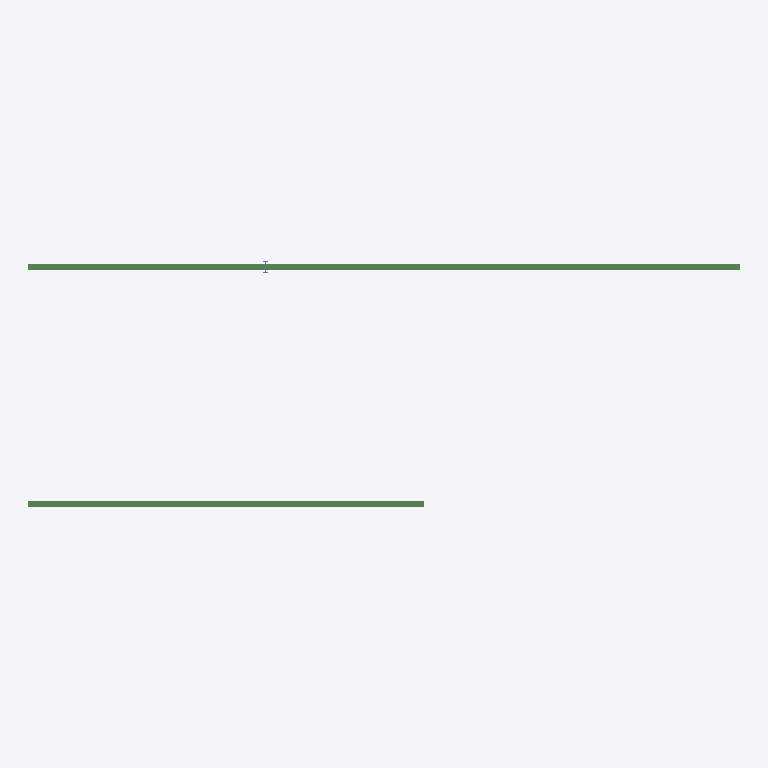
Plan cut of the same IFC building model at storey ' 0' (level 0.00 m, cut at 1.40 m), seen from above with north up, elements coloured by IFC class (only those large enough to see are counted): 2 beams (green). Cut surfaces are drawn darker.
Extent 18.0 m × 6.2 m × 3.8 m (x, y, z). Storeys (1):  0 at 0.00 m. Elements (3): 2 IfcBeam, 1 IfcColumn.

HEADER;
FILE_DESCRIPTION(('ViewDefinition [DesignTransferView]'),'2;1');
FILE_NAME('Новый проект.ifc','1970-01-01T00:00:00',(''),(''),'Open BIM','Open BIM 0.1.0','');
FILE_SCHEMA(('IFC4'));
ENDSEC;
DATA;
#17=IFCPROJECT('2Mckw0Gs5GsAXB7Qet5Lk8',$,'Новый проект',$,$,$,$,(#5),#16);
#23=IFCSITE('1dEtosioPHOPjACZQ3_F2g',$,'',$,$,#22,$,$,.ELEMENT.,$,$,$,$,$);
#29=IFCBUILDING('19In7$jfLNYBwYDUBQky9j',$,'',$,$,#28,$,$,.ELEMENT.,$,$,$);
#35=IFCBUILDINGSTOREY('1SDieFJ4LO5fb1mFD9wSqi',$,' 0',$,$,#34,$,$,.ELEMENT.,0.0);
#73=IFCBEAM('0VD4VsTKHGUhL4ItptqMmK',$,'Балка',$,$,#69,#72,'20',.BEAM.);
#53=IFCBEAM('3ASU2U3r1ItR98sO$6A2j7',$,'Балка',$,$,#48,#52,'19',.BEAM.);
ENDSEC;
